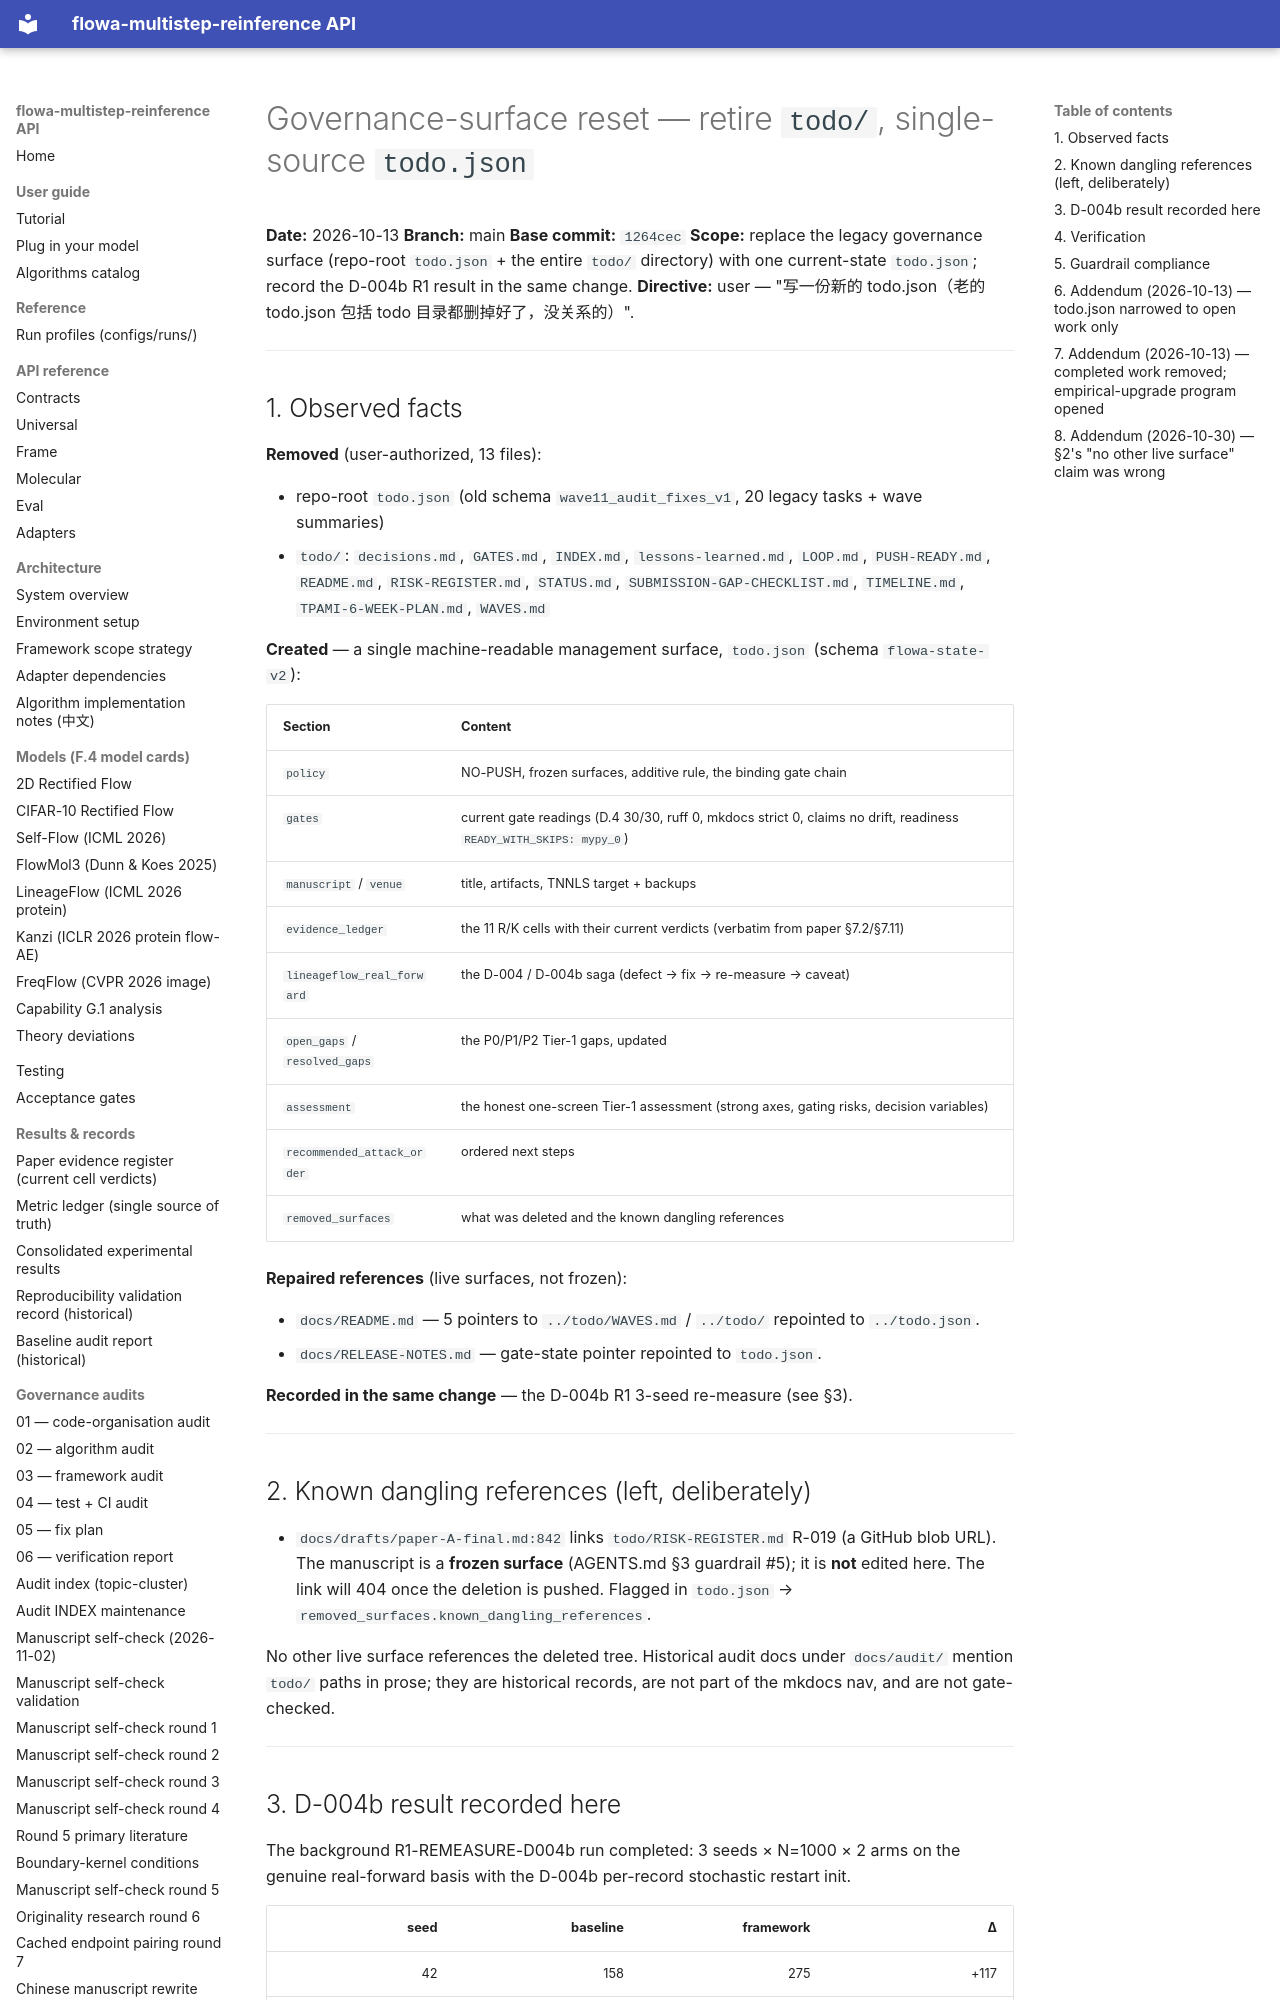

repository: silverenternal/flowa-multistep-reinference · page: audit/todo-surface-reset/index.html · generator: mkdocs

# Governance-surface reset — retire `todo/`, single-source `todo.json`

**Date:** 2026-10-13
**Branch:** main
**Base commit:** `1264cec`
**Scope:** replace the legacy governance surface (repo-root `todo.json` + the entire `todo/` directory) with one current-state `todo.json`; record the D-004b R1 result in the same change.
**Directive:** user — "写一份新的 todo.json（老的 todo.json 包括 todo 目录都删掉好了，没关系的）".

---

## 1. Observed facts

**Removed** (user-authorized, 13 files):

- repo-root `todo.json` (old schema `wave11_audit_fixes_v1`, 20 legacy tasks + wave summaries)
- `todo/`: `decisions.md`, `GATES.md`, `INDEX.md`, `lessons-learned.md`, `LOOP.md`, `PUSH-READY.md`, `README.md`, `RISK-REGISTER.md`, `STATUS.md`, `SUBMISSION-GAP-CHECKLIST.md`, `TIMELINE.md`, `TPAMI-6-WEEK-PLAN.md`, `WAVES.md`

**Created** — a single machine-readable management surface, `todo.json` (schema `flowa-state-v2`):

| Section | Content |
|---|---|
| `policy` | NO-PUSH, frozen surfaces, additive rule, the binding gate chain |
| `gates` | current gate readings (D.4 30/30, ruff 0, mkdocs strict 0, claims no drift, readiness `READY_WITH_SKIPS: mypy_0`) |
| `manuscript` / `venue` | title, artifacts, TNNLS target + backups |
| `evidence_ledger` | the 11 R/K cells with their current verdicts (verbatim from paper §7.2/§7.11) |
| `lineageflow_real_forward` | the D-004 / D-004b saga (defect → fix → re-measure → caveat) |
| `open_gaps` / `resolved_gaps` | the P0/P1/P2 Tier-1 gaps, updated |
| `assessment` | the honest one-screen Tier-1 assessment (strong axes, gating risks, decision variables) |
| `recommended_attack_order` | ordered next steps |
| `removed_surfaces` | what was deleted and the known dangling references |

**Repaired references** (live surfaces, not frozen):

- `docs/README.md` — 5 pointers to `../todo/WAVES.md` / `../todo/` repointed to `../todo.json`.
- `docs/RELEASE-NOTES.md` — gate-state pointer repointed to `todo.json`.

**Recorded in the same change** — the D-004b R1 3-seed re-measure (see §3).

---

## 2. Known dangling references (left, deliberately)

- `docs/drafts/paper-A-final.md:842` links `todo/RISK-REGISTER.md` R-019 (a GitHub blob URL). The manuscript is a **frozen surface** (AGENTS.md §3 guardrail #5); it is **not** edited here. The link will 404 once the deletion is pushed. Flagged in `todo.json` → `removed_surfaces.known_dangling_references`.

No other live surface references the deleted tree. Historical audit docs under `docs/audit/` mention `todo/` paths in prose; they are historical records, are not part of the mkdocs nav, and are not gate-checked.

---
